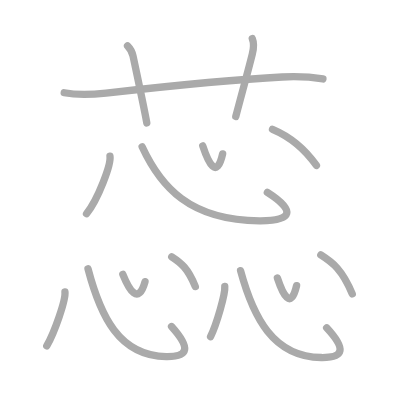
t = 0.00 s
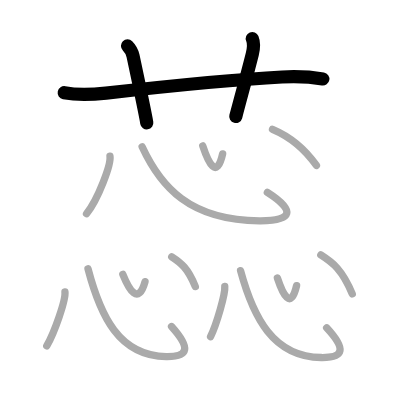
t = 3.00 s
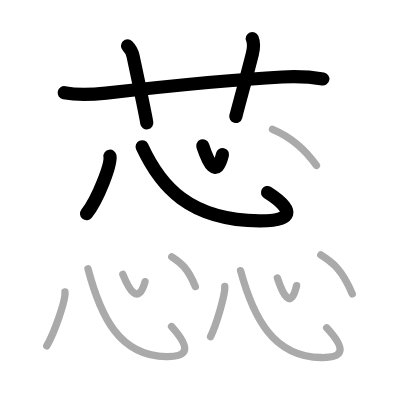
t = 6.00 s
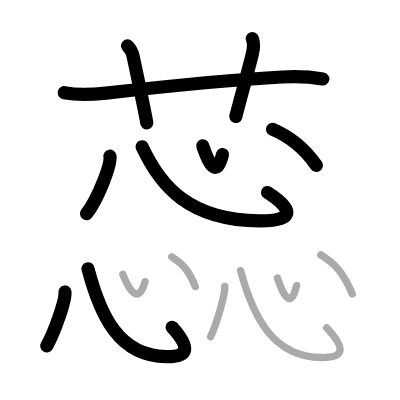
t = 9.00 s
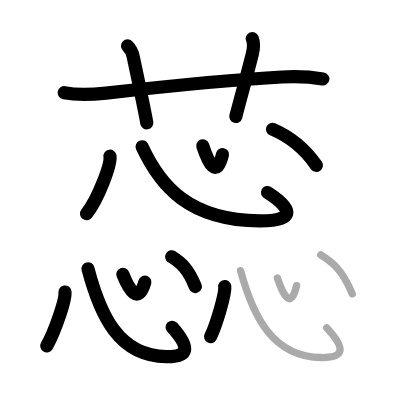
t = 12.00 s
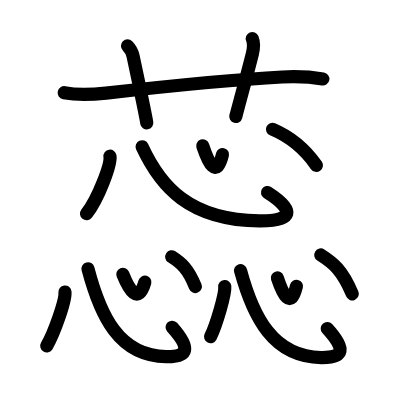
t = 15.00 s

The animated SVG that drew these frames (rendered in a browser with its animation timeline set to each time). Animation: 15 SMIL elements (animate=15); one cycle of 15.00 s.

<?xml version="1.0" standalone="no"?>
<!DOCTYPE svg PUBLIC "-//W3C//DTD SVG 1.1//EN"   "http://www.w3.org/Graphics/SVG/1.1/DTD/svg11.dtd">
<svg width="400px" height="400px"  version="1.1" xmlns="http://www.w3.org/2000/svg">
  <defs>
    <marker id="Triangle" viewBox="0 0 10 10" refX="0" refY="5" markerUnits="strokeWidth" markerWidth="3" style="stroke-opacity:0%;fill:#aaaaaa;" markerHeight="2" orient="auto">
      <path d="M 0 0 L 10 5 L 0 10 z" />
    </marker>
    
    <marker id="Arrow" viewBox="0 0 10 10" refX="5" refY="5" markerUnits="strokeWidth" markerWidth="1.8" style="stroke-opacity:0%;fill:#770000;" markerHeight="2" orient="auto">
      <path d="M 0 4 L 6 4 L 4 1 L 10 5 L 4 9 L 6 6 L 0 6 z" />
        <circle cx="5" cy="5" r="5" />
      </marker>
    
    <marker id="TriangleRed" viewBox="0 0 10 10" refX="0" refY="5" markerUnits="strokeWidth" markerWidth="3" style="stroke-opacity:0%;fill:#CC0000;" markerHeight="2" orient="auto">
      <path d="M 0 0 L 10 5 L 0 10 z" />
    </marker>
    
    <marker id="ArrowRed" viewBox="0 0 10 10" refX="5" refY="5" markerUnits="strokeWidth" markerWidth="1.8" style="stroke-opacity:0%;fill:#CC0000;" markerHeight="2" orient="auto">
      <path d="M 0 4 L 6 4 L 4 1 L 10 5 L 4 9 L 6 6 L 0 6 z" />
        <circle cx="5" cy="5" r="5" />
      </marker>
    
  </defs>
  
  <path style="fill:#ffffff; fill-opacity:100%; fill-rule:evenodd; stroke-width:0;" d="M 0 0 L 400px 0 L 400px 400px L 0 400px L 0 0" />

  <g transform="scale(3.6697247706422 3.6697247706422)">
<path style="fill:none; fill-opacity:0%; fill-rule:evenodd; stroke:#aaaaaa; stroke-opacity:100%; stroke-width: 1.5pt; stroke-linejoin:round; stroke-linecap:round;" d="M17.5 25.27c3.77 0.74 7.53 0.53 11.39 0.1c15.58-1.76 34.99-3.74 47.99-4.39c3.84-0.19 7.36-0.1 11.12 0.54"></path>
<path style="fill:none; fill-opacity:0%; fill-rule:evenodd; stroke:#aaaaaa; stroke-opacity:100%; stroke-width: 1.5pt; stroke-linejoin:round; stroke-linecap:round;" d="M34.75 12.5c1 1 1.31 1.87 1.5 2.75C38 23.5 39.5 30.5 40 33.5"></path>
<path style="fill:none; fill-opacity:0%; fill-rule:evenodd; stroke:#aaaaaa; stroke-opacity:100%; stroke-width: 1.5pt; stroke-linejoin:round; stroke-linecap:round;" d="M68.75 10.5c0.62 1.5 0.37 2.77 0 4.25c-1.12 4.5-2.62 9.88-4.5 17"></path>
<path style="fill:none; fill-opacity:0%; fill-rule:evenodd; stroke:#aaaaaa; stroke-opacity:100%; stroke-width: 1.5pt; stroke-linejoin:round; stroke-linecap:round;" d="M29.97 42.57c0.33 2.25-3.22 11.68-6.39 15.67"></path>
<path style="fill:none; fill-opacity:0%; fill-rule:evenodd; stroke:#aaaaaa; stroke-opacity:100%; stroke-width: 1.5pt; stroke-linejoin:round; stroke-linecap:round;" d="M38.73 40c4.97 10.73 12.82 20.05 31.98 20.18c9.24 0.07 9.84-2.86 2.14-7.75"></path>
<path style="fill:none; fill-opacity:0%; fill-rule:evenodd; stroke:#aaaaaa; stroke-opacity:100%; stroke-width: 1.5pt; stroke-linejoin:round; stroke-linecap:round;" d="M55.25 39.75c1.54 4.65 3.78 9.31 5.42 2.18"></path>
<path style="fill:none; fill-opacity:0%; fill-rule:evenodd; stroke:#aaaaaa; stroke-opacity:100%; stroke-width: 1.5pt; stroke-linejoin:round; stroke-linecap:round;" d="M74.26 35.23c4.67 1.97 8.49 4.89 11.97 9.86"></path>
<path style="fill:none; fill-opacity:0%; fill-rule:evenodd; stroke:#aaaaaa; stroke-opacity:100%; stroke-width: 1.5pt; stroke-linejoin:round; stroke-linecap:round;" d="M17.7 79.57c0.26 2.14-2.87 11.1-4.96 14.67"></path>
<path style="fill:none; fill-opacity:0%; fill-rule:evenodd; stroke:#aaaaaa; stroke-opacity:100%; stroke-width: 1.5pt; stroke-linejoin:round; stroke-linecap:round;" d="M23.98 73.25c3.35 12.73 8.4 23.77 21.32 23.93c6.23 0.08 6.64-2.39 1.44-8.19"></path>
<path style="fill:none; fill-opacity:0%; fill-rule:evenodd; stroke:#aaaaaa; stroke-opacity:100%; stroke-width: 1.5pt; stroke-linejoin:round; stroke-linecap:round;" d="M33.47 74.75c1.72 4.26 4.22 8.51 6.05 2"></path>
<path style="fill:none; fill-opacity:0%; fill-rule:evenodd; stroke:#aaaaaa; stroke-opacity:100%; stroke-width: 1.5pt; stroke-linejoin:round; stroke-linecap:round;" d="M46.8 69.98c2.51 1.62 4.39 3.1 6.43 8.11"></path>
<path style="fill:none; fill-opacity:0%; fill-rule:evenodd; stroke:#aaaaaa; stroke-opacity:100%; stroke-width: 1.5pt; stroke-linejoin:round; stroke-linecap:round;" d="M61.25 78.07c0.2 1.97-2.26 10.39-3.87 13.67"></path>
<path style="fill:none; fill-opacity:0%; fill-rule:evenodd; stroke:#aaaaaa; stroke-opacity:100%; stroke-width: 1.5pt; stroke-linejoin:round; stroke-linecap:round;" d="M65.55 73.75c3.42 12.59 8.82 23.53 21.99 23.68c6.35 0.08 6.77-2.36 1.47-8.09"></path>
<path style="fill:none; fill-opacity:0%; fill-rule:evenodd; stroke:#aaaaaa; stroke-opacity:100%; stroke-width: 1.5pt; stroke-linejoin:round; stroke-linecap:round;" d="M75.59 75.75c1.48 4.45 3.64 8.91 5.23 2.09"></path>
<path style="fill:none; fill-opacity:0%; fill-rule:evenodd; stroke:#aaaaaa; stroke-opacity:100%; stroke-width: 1.5pt; stroke-linejoin:round; stroke-linecap:round;" d="M87.42 69.48c3.34 2.12 5.85 4.05 8.57 10.61"></path>

<path style="fill:none; fill-opacity:0%; fill-rule:evenodd; stroke:#000000; stroke-opacity:100%; stroke-width: 2.7pt; stroke-linejoin:round; stroke-linecap:round;" d="M17.5 25.27c3.77 0.74 7.53 0.53 11.39 0.1c15.58-1.76 34.99-3.74 47.99-4.39c3.84-0.19 7.36-0.1 11.12 0.54" pathLength="100" stroke-dashoffset="100" stroke-dasharray="100 105"><animate id="dashAnim1" attributeName="stroke-dashoffset" from="100" to="0" dur="1s" calcMode="linear" fill="freeze"/></path>
<path style="fill:none; fill-opacity:0%; fill-rule:evenodd; stroke:#000000; stroke-opacity:100%; stroke-width: 2.7pt; stroke-linejoin:round; stroke-linecap:round;" d="M34.75 12.5c1 1 1.31 1.87 1.5 2.75C38 23.5 39.5 30.5 40 33.5" pathLength="100" stroke-dashoffset="100" stroke-dasharray="100 105"><animate id="dashAnim2" attributeName="stroke-dashoffset" from="100" to="0" dur="1s" calcMode="linear" begin="dashAnim1.end" fill="freeze"/></path>
<path style="fill:none; fill-opacity:0%; fill-rule:evenodd; stroke:#000000; stroke-opacity:100%; stroke-width: 2.7pt; stroke-linejoin:round; stroke-linecap:round;" d="M68.75 10.5c0.62 1.5 0.37 2.77 0 4.25c-1.12 4.5-2.62 9.88-4.5 17" pathLength="100" stroke-dashoffset="100" stroke-dasharray="100 105"><animate id="dashAnim3" attributeName="stroke-dashoffset" from="100" to="0" dur="1s" calcMode="linear" begin="dashAnim2.end" fill="freeze"/></path>
<path style="fill:none; fill-opacity:0%; fill-rule:evenodd; stroke:#000000; stroke-opacity:100%; stroke-width: 2.7pt; stroke-linejoin:round; stroke-linecap:round;" d="M29.97 42.57c0.33 2.25-3.22 11.68-6.39 15.67" pathLength="100" stroke-dashoffset="100" stroke-dasharray="100 105"><animate id="dashAnim4" attributeName="stroke-dashoffset" from="100" to="0" dur="1s" calcMode="linear" begin="dashAnim3.end" fill="freeze"/></path>
<path style="fill:none; fill-opacity:0%; fill-rule:evenodd; stroke:#000000; stroke-opacity:100%; stroke-width: 2.7pt; stroke-linejoin:round; stroke-linecap:round;" d="M38.73 40c4.97 10.73 12.82 20.05 31.98 20.18c9.24 0.07 9.84-2.86 2.14-7.75" pathLength="100" stroke-dashoffset="100" stroke-dasharray="100 105"><animate id="dashAnim5" attributeName="stroke-dashoffset" from="100" to="0" dur="1s" calcMode="linear" begin="dashAnim4.end" fill="freeze"/></path>
<path style="fill:none; fill-opacity:0%; fill-rule:evenodd; stroke:#000000; stroke-opacity:100%; stroke-width: 2.7pt; stroke-linejoin:round; stroke-linecap:round;" d="M55.25 39.75c1.54 4.65 3.78 9.31 5.42 2.18" pathLength="100" stroke-dashoffset="100" stroke-dasharray="100 105"><animate id="dashAnim6" attributeName="stroke-dashoffset" from="100" to="0" dur="1s" calcMode="linear" begin="dashAnim5.end" fill="freeze"/></path>
<path style="fill:none; fill-opacity:0%; fill-rule:evenodd; stroke:#000000; stroke-opacity:100%; stroke-width: 2.7pt; stroke-linejoin:round; stroke-linecap:round;" d="M74.26 35.23c4.67 1.97 8.49 4.89 11.97 9.86" pathLength="100" stroke-dashoffset="100" stroke-dasharray="100 105"><animate id="dashAnim7" attributeName="stroke-dashoffset" from="100" to="0" dur="1s" calcMode="linear" begin="dashAnim6.end" fill="freeze"/></path>
<path style="fill:none; fill-opacity:0%; fill-rule:evenodd; stroke:#000000; stroke-opacity:100%; stroke-width: 2.7pt; stroke-linejoin:round; stroke-linecap:round;" d="M17.7 79.57c0.26 2.14-2.87 11.1-4.96 14.67" pathLength="100" stroke-dashoffset="100" stroke-dasharray="100 105"><animate id="dashAnim8" attributeName="stroke-dashoffset" from="100" to="0" dur="1s" calcMode="linear" begin="dashAnim7.end" fill="freeze"/></path>
<path style="fill:none; fill-opacity:0%; fill-rule:evenodd; stroke:#000000; stroke-opacity:100%; stroke-width: 2.7pt; stroke-linejoin:round; stroke-linecap:round;" d="M23.98 73.25c3.35 12.73 8.4 23.77 21.32 23.93c6.23 0.08 6.64-2.39 1.44-8.19" pathLength="100" stroke-dashoffset="100" stroke-dasharray="100 105"><animate id="dashAnim9" attributeName="stroke-dashoffset" from="100" to="0" dur="1s" calcMode="linear" begin="dashAnim8.end" fill="freeze"/></path>
<path style="fill:none; fill-opacity:0%; fill-rule:evenodd; stroke:#000000; stroke-opacity:100%; stroke-width: 2.7pt; stroke-linejoin:round; stroke-linecap:round;" d="M33.47 74.75c1.72 4.26 4.22 8.51 6.05 2" pathLength="100" stroke-dashoffset="100" stroke-dasharray="100 105"><animate id="dashAnim10" attributeName="stroke-dashoffset" from="100" to="0" dur="1s" calcMode="linear" begin="dashAnim9.end" fill="freeze"/></path>
<path style="fill:none; fill-opacity:0%; fill-rule:evenodd; stroke:#000000; stroke-opacity:100%; stroke-width: 2.7pt; stroke-linejoin:round; stroke-linecap:round;" d="M46.8 69.98c2.51 1.62 4.39 3.1 6.43 8.11" pathLength="100" stroke-dashoffset="100" stroke-dasharray="100 105"><animate id="dashAnim11" attributeName="stroke-dashoffset" from="100" to="0" dur="1s" calcMode="linear" begin="dashAnim10.end" fill="freeze"/></path>
<path style="fill:none; fill-opacity:0%; fill-rule:evenodd; stroke:#000000; stroke-opacity:100%; stroke-width: 2.7pt; stroke-linejoin:round; stroke-linecap:round;" d="M61.25 78.07c0.2 1.97-2.26 10.39-3.87 13.67" pathLength="100" stroke-dashoffset="100" stroke-dasharray="100 105"><animate id="dashAnim12" attributeName="stroke-dashoffset" from="100" to="0" dur="1s" calcMode="linear" begin="dashAnim11.end" fill="freeze"/></path>
<path style="fill:none; fill-opacity:0%; fill-rule:evenodd; stroke:#000000; stroke-opacity:100%; stroke-width: 2.7pt; stroke-linejoin:round; stroke-linecap:round;" d="M65.55 73.75c3.42 12.59 8.82 23.53 21.99 23.68c6.35 0.08 6.77-2.36 1.47-8.09" pathLength="100" stroke-dashoffset="100" stroke-dasharray="100 105"><animate id="dashAnim13" attributeName="stroke-dashoffset" from="100" to="0" dur="1s" calcMode="linear" begin="dashAnim12.end" fill="freeze"/></path>
<path style="fill:none; fill-opacity:0%; fill-rule:evenodd; stroke:#000000; stroke-opacity:100%; stroke-width: 2.7pt; stroke-linejoin:round; stroke-linecap:round;" d="M75.59 75.75c1.48 4.45 3.64 8.91 5.23 2.09" pathLength="100" stroke-dashoffset="100" stroke-dasharray="100 105"><animate id="dashAnim14" attributeName="stroke-dashoffset" from="100" to="0" dur="1s" calcMode="linear" begin="dashAnim13.end" fill="freeze"/></path>
<path style="fill:none; fill-opacity:0%; fill-rule:evenodd; stroke:#000000; stroke-opacity:100%; stroke-width: 2.7pt; stroke-linejoin:round; stroke-linecap:round;" d="M87.42 69.48c3.34 2.12 5.85 4.05 8.57 10.61" pathLength="100" stroke-dashoffset="100" stroke-dasharray="100 105"><animate id="dashAnim15" attributeName="stroke-dashoffset" from="100" to="0" dur="1s" calcMode="linear" begin="dashAnim14.end" fill="freeze"/></path>

</g>

</svg>  
          
